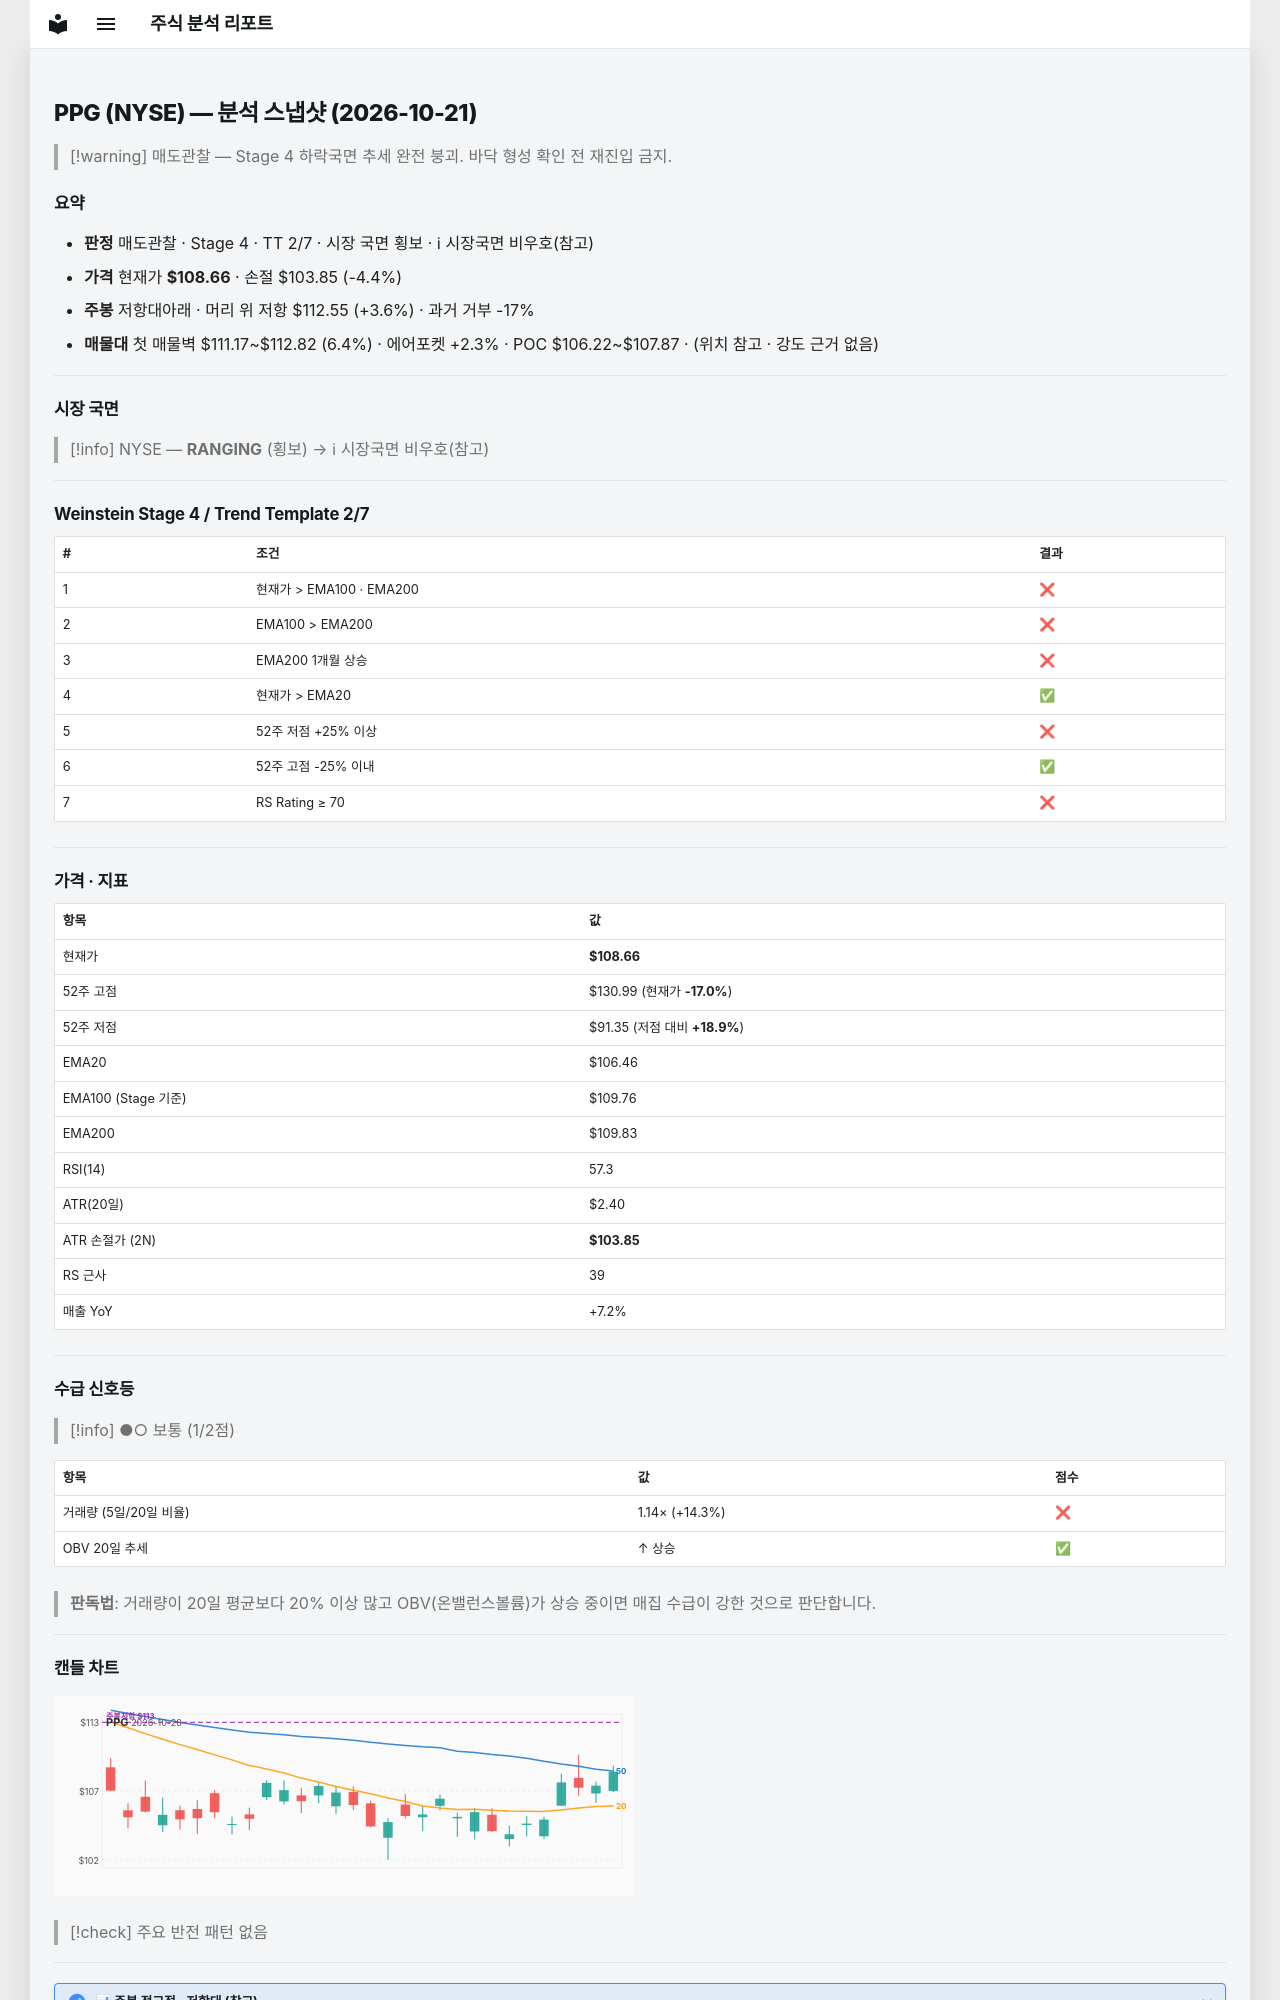

repository: soloandco/stock-reports · page: snapshots/PPG-2026-10-21/index.html · generator: mkdocs

---
type: analysis-snapshot
title: PPG 분석 스냅샷
ticker: PPG
market: NYSE
created: 2026-10-21
updated: 2026-10-21
bar-date: 2026-10-20
verdict: 매도관찰
real-rr: 0.81
sma50-gap-pct: 2.1
weekly-position: 저항대아래
weekly-overhead-price: 112.55
weekly-overhead-pct: 3.6
stage: 4
trend-template-score: 2
tt-max: 7
ma-set: ema-20-100-200
price: 108.66000366210938
stop-price: 103.85139104542331
market-regime: RANGING
supply-demand-score: 1/2
supply-demand-label: 보통
status: tracking
tags:
  - stock-agent
  - watchlist
  - PPG
  - analysis
related:
  - "[[analysis-template]]"
---

# PPG (NYSE) — 분석 스냅샷 (2026-10-21)

> [!warning] 매도관찰 — Stage 4 하락국면
> 추세 완전 붕괴. 바닥 형성 확인 전 재진입 금지.

## 요약

- **판정** 매도관찰 · Stage 4 · TT 2/7 · 시장 국면 횡보 · ℹ 시장국면 비우호(참고)
- **가격** 현재가 **$108.66** · 손절 $103.85 (-4.4%)
- **주봉** 저항대아래 · 머리 위 저항 $112.55 (+3.6%) · 과거 거부 -17%
- **매물대** 첫 매물벽 $111.17~$112.82 (6.4%) · 에어포켓 +2.3% · POC $106.22~$107.87 · (위치 참고 · 강도 근거 없음)

---

## 시장 국면

> [!info] NYSE — **RANGING** (횡보) → ℹ 시장국면 비우호(참고)

---

## Weinstein Stage 4 / Trend Template 2/7

| # | 조건 | 결과 |
|---|------|------|
| 1 | 현재가 > EMA100 · EMA200 | ❌ |
| 2 | EMA100 > EMA200 | ❌ |
| 3 | EMA200 1개월 상승 | ❌ |
| 4 | 현재가 > EMA20 | ✅ |
| 5 | 52주 저점 +25% 이상 | ❌ |
| 6 | 52주 고점 -25% 이내 | ✅ |
| 7 | RS Rating ≥ 70 | ❌ |

---

## 가격 · 지표

| 항목 | 값 |
|------|---|
| 현재가 | **$108.66** |
| 52주 고점 | $130.99 (현재가 **-17.0%**) |
| 52주 저점 | $91.35 (저점 대비 **+18.9%**) |
| EMA20 | $106.46 |
| EMA100 (Stage 기준) | $109.76 |
| EMA200 | $109.83 |
| RSI(14) | 57.3 |
| ATR(20일) | $2.40 |
| ATR 손절가 (2N) | **$103.85** |
| RS 근사 | 39 |
| 매출 YoY | +7.2% |

---
## 수급 신호등

> [!info] ●○ 보통 (1/2점)

| 항목 | 값 | 점수 |
|------|------|------|
| 거래량 (5일/20일 비율) | 1.14× (+14.3%) | ❌ |
| OBV 20일 추세 | ↑ 상승 | ✅ |

> **판독법**: 거래량이 20일 평균보다 20% 이상 많고 OBV(온밸런스볼륨)가 상승 중이면 매집 수급이 강한 것으로 판단합니다.

---
